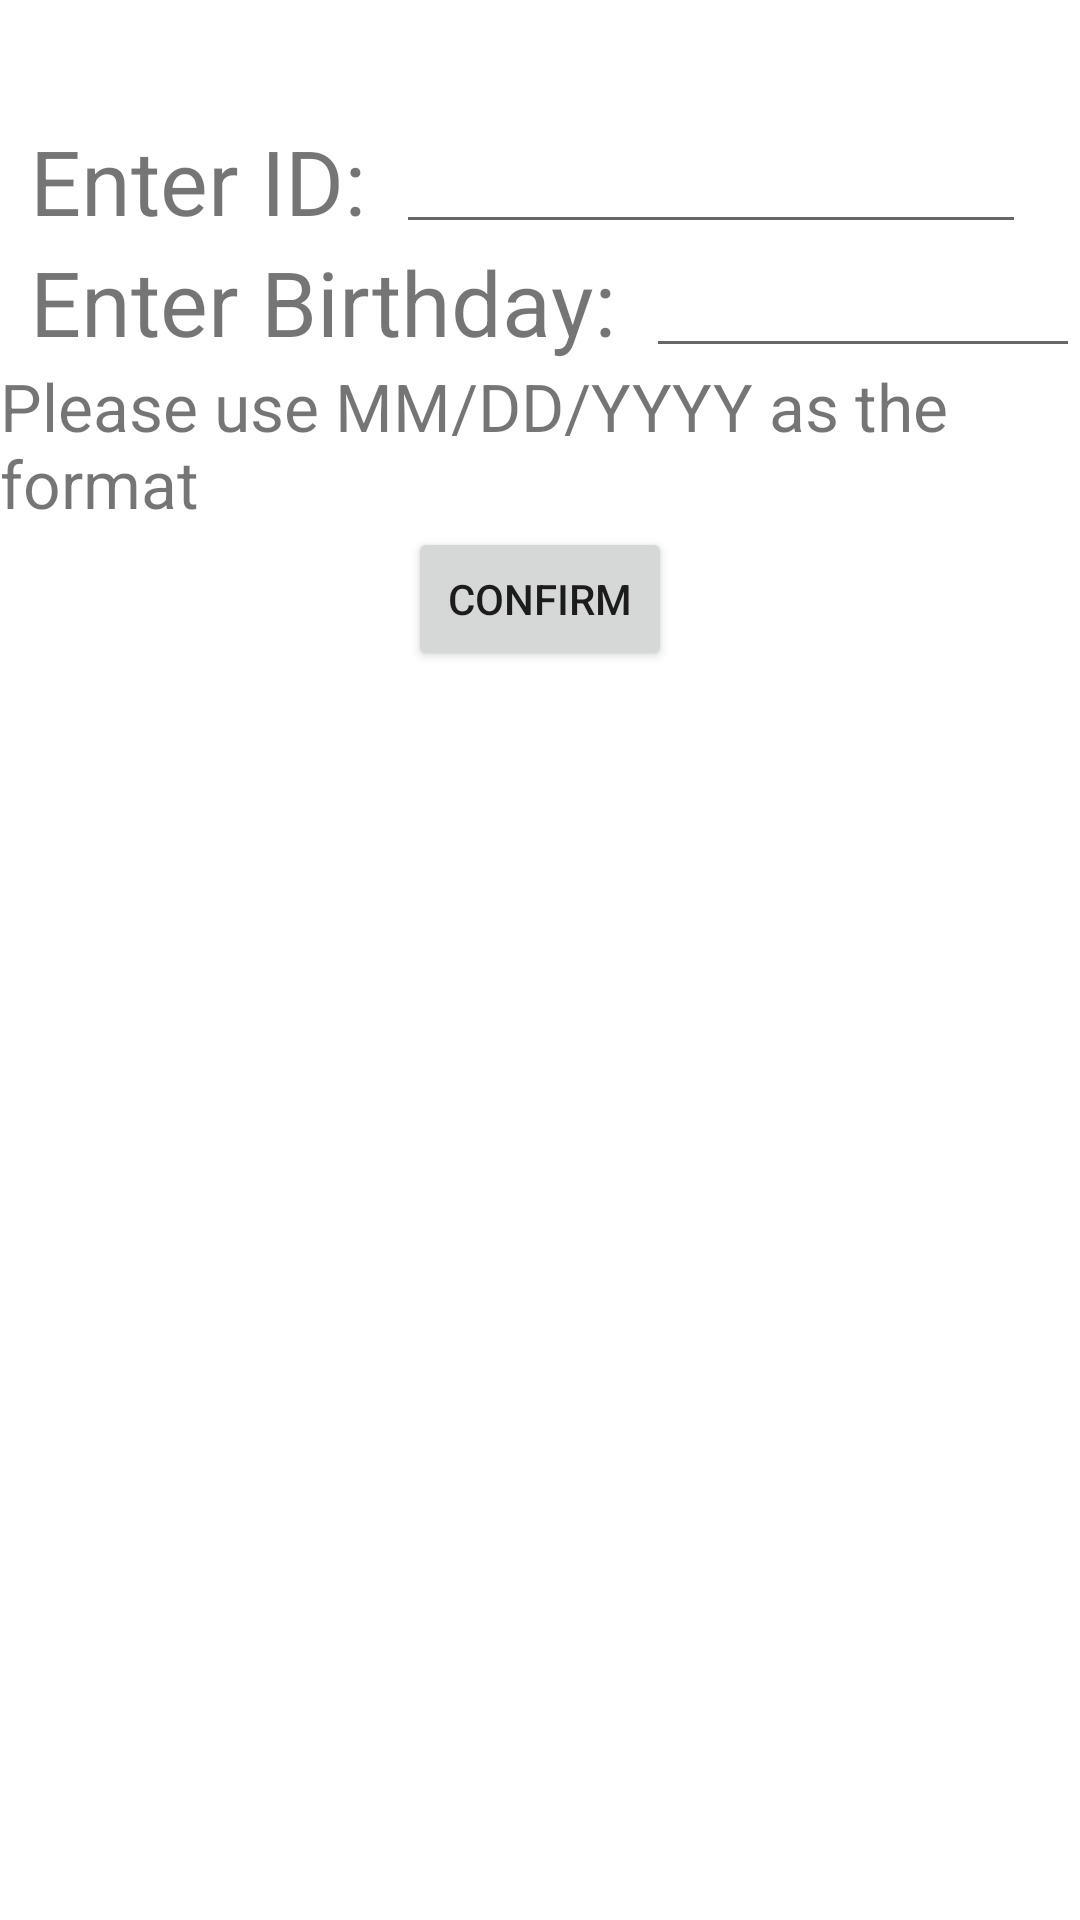

Reconstruct the res/layout file that produces this screen, plus the resources it refers to.
<!-- AndroidManifest.xml: application theme Theme.ECE480_APP -->
<!-- res/layout/activity_set_id.xml -->
<?xml version="1.0" encoding="utf-8"?>
<RelativeLayout xmlns:android="http://schemas.android.com/apk/res/android"
    android:layout_width="match_parent"
    android:layout_height="match_parent"
    android:layout_gravity="center">

    <View
        android:id="@+id/spacerOneChange"
        android:layout_width="wrap_content"
        android:layout_height="40dp" />

    <TextView
        android:id="@+id/enterID"
        android:layout_width="wrap_content"
        android:layout_height="wrap_content"
        android:layout_below="@id/spacerOneChange"
        android:paddingStart="10dp"
        android:paddingEnd="10dp"
        android:text="@string/enter_id"
        android:textSize="30sp" />

    <EditText
        android:id="@+id/editID"
        android:layout_width="wrap_content"
        android:layout_height="wrap_content"
        android:layout_below="@id/spacerOneChange"
        android:layout_toEndOf="@id/enterID"
        android:ems="10"
        android:gravity="center"
        android:inputType="number"
        android:autofillHints="" />

    <TextView
        android:id="@+id/enterBirthday"
        android:layout_width="wrap_content"
        android:layout_height="wrap_content"
        android:layout_below="@id/enterID"
        android:paddingStart="10dp"
        android:paddingEnd="10dp"
        android:text="@string/enter_birthday"
        android:textSize="30sp" />

    <EditText
        android:id="@+id/editBirthday"
        android:layout_width="wrap_content"
        android:layout_height="wrap_content"
        android:layout_below="@id/editID"
        android:layout_toEndOf="@id/enterBirthday"
        android:ems="10"
        android:gravity="center"
        android:inputType="date" />

    <TextView
        android:id="@+id/birthdayHelp"
        android:layout_width="wrap_content"
        android:layout_height="wrap_content"
        android:layout_below="@id/enterBirthday"
        android:layout_centerHorizontal="true"
        android:text="@string/format"
        android:textSize="22sp" />

    <Button
        android:id="@+id/confirmationID"
        android:layout_width="wrap_content"
        android:layout_height="wrap_content"
        android:layout_below="@id/birthdayHelp"
        android:layout_centerHorizontal="true"
        android:onClick="onConfirm"
        android:text="@string/confirm" />

</RelativeLayout>
<!-- resources referenced by this layout -->
<resources>
  <string name="confirm">Confirm</string>
  <string name="enter_birthday">Enter Birthday: </string>
  <string name="enter_id">Enter ID: </string>
  <string name="format">Please use MM/DD/YYYY as the format</string>
  <style name="Theme.ECE480_APP" parent="Theme.MaterialComponents.DayNight.DarkActionBar">
          
          <item name="colorPrimary">@color/purple_500</item>
          <item name="colorPrimaryVariant">@color/purple_700</item>
          <item name="colorOnPrimary">@color/white</item>
          
          <item name="colorSecondary">@color/teal_200</item>
          <item name="colorSecondaryVariant">@color/teal_700</item>
          <item name="colorOnSecondary">@color/black</item>
          
          <item name="android:statusBarColor" tools:targetApi="l">?attr/colorPrimaryVariant</item>
          
      </style>
  <!-- not gathered from this repository: default colours our renderer supplied (Android Studio template values) -->
  <color name="purple_500">#FF6200EE</color>
  <color name="purple_700">#FF3700B3</color>
  <color name="teal_200">#FF03DAC5</color>
  <color name="teal_700">#FF018786</color>
  <color name="black">#FF000000</color>
  <color name="white">#FFFFFFFF</color>
</resources>
